Image classification data set "real" (Ashmit-S/ML_Projects on GitHub). Class labels (2): helmet, no helmet.

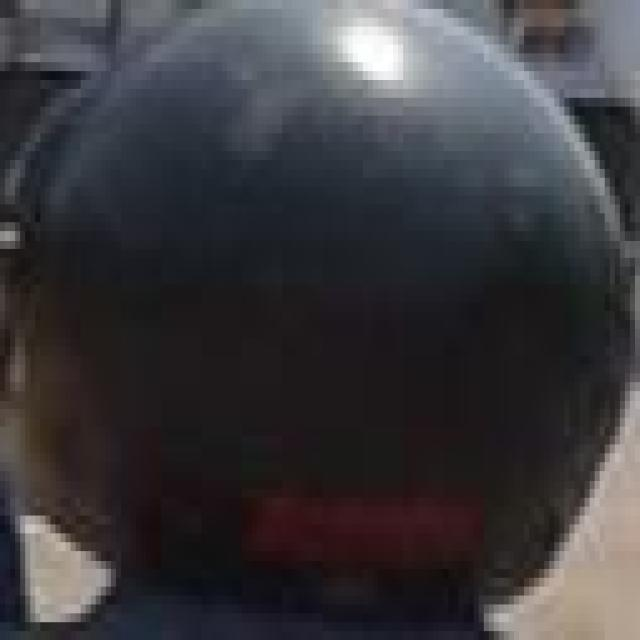
Label: helmet

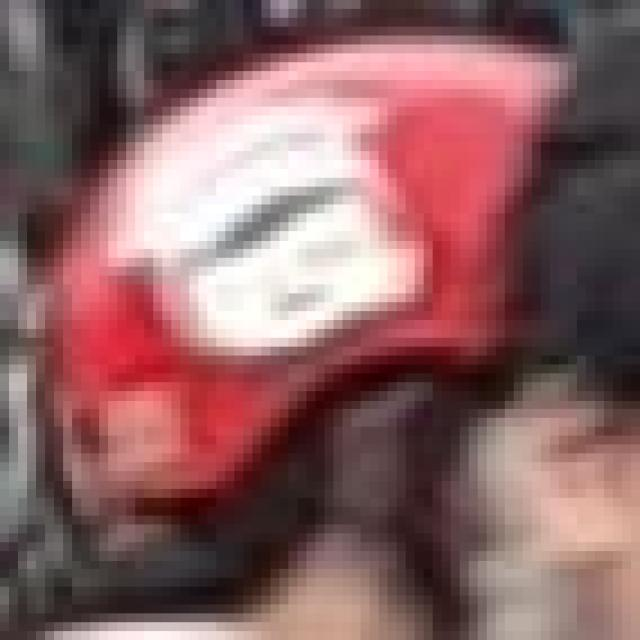
Label: helmet

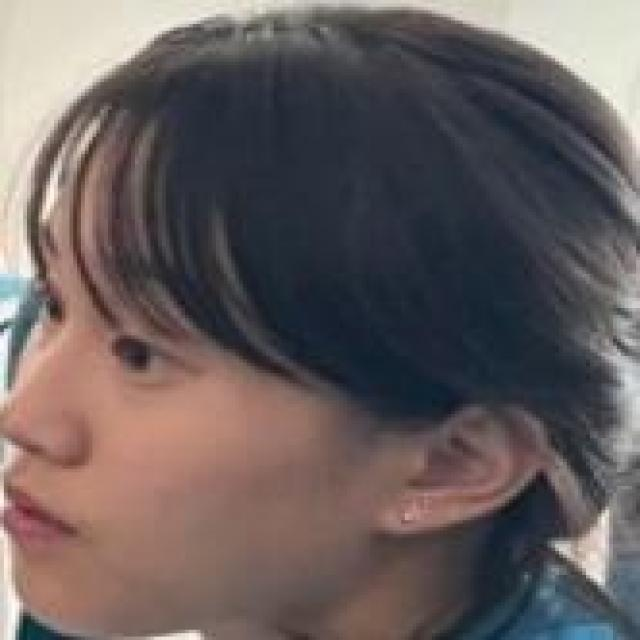
Label: no helmet

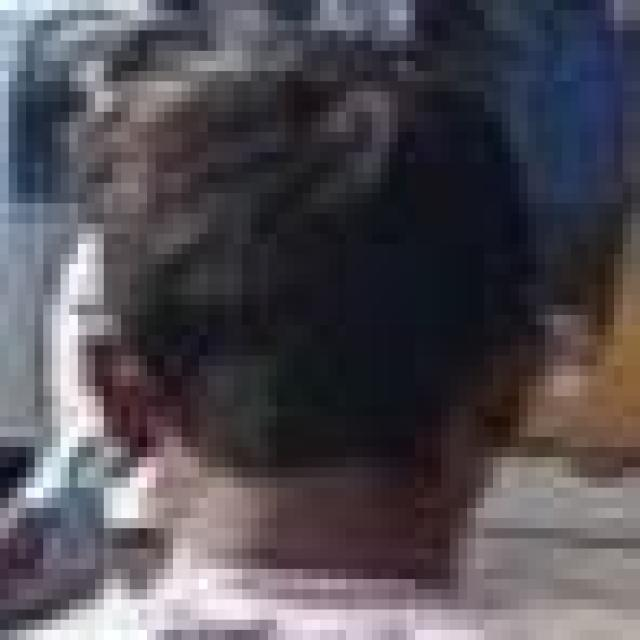
Label: no helmet

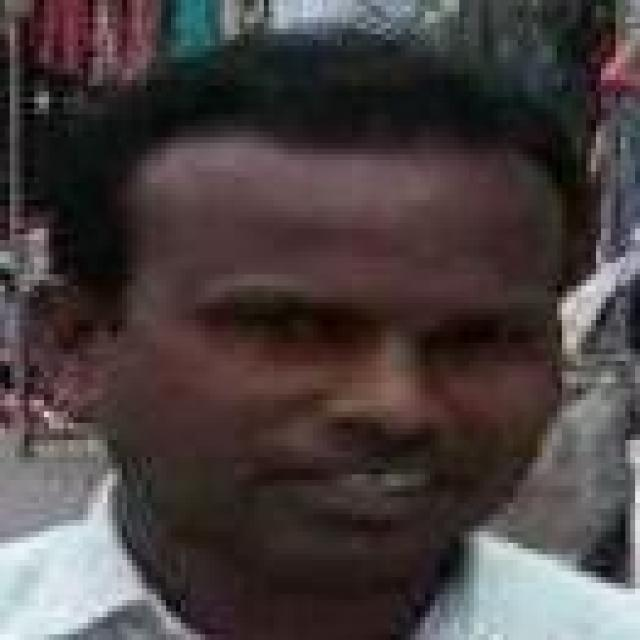
Label: no helmet

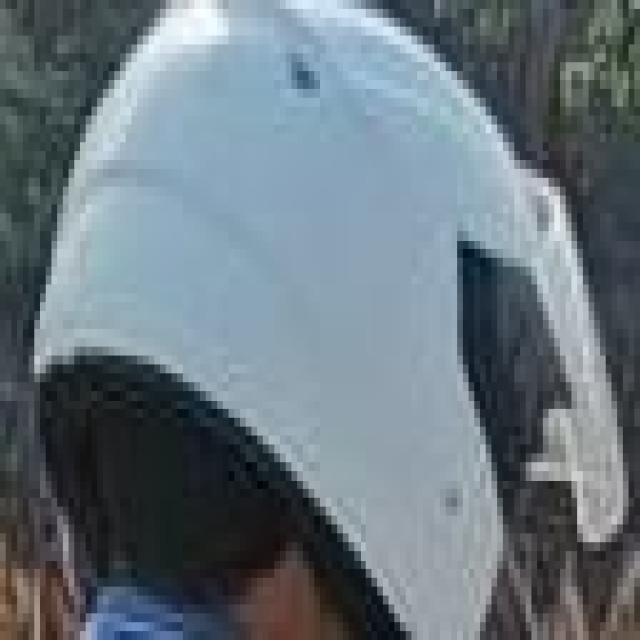
Label: helmet
